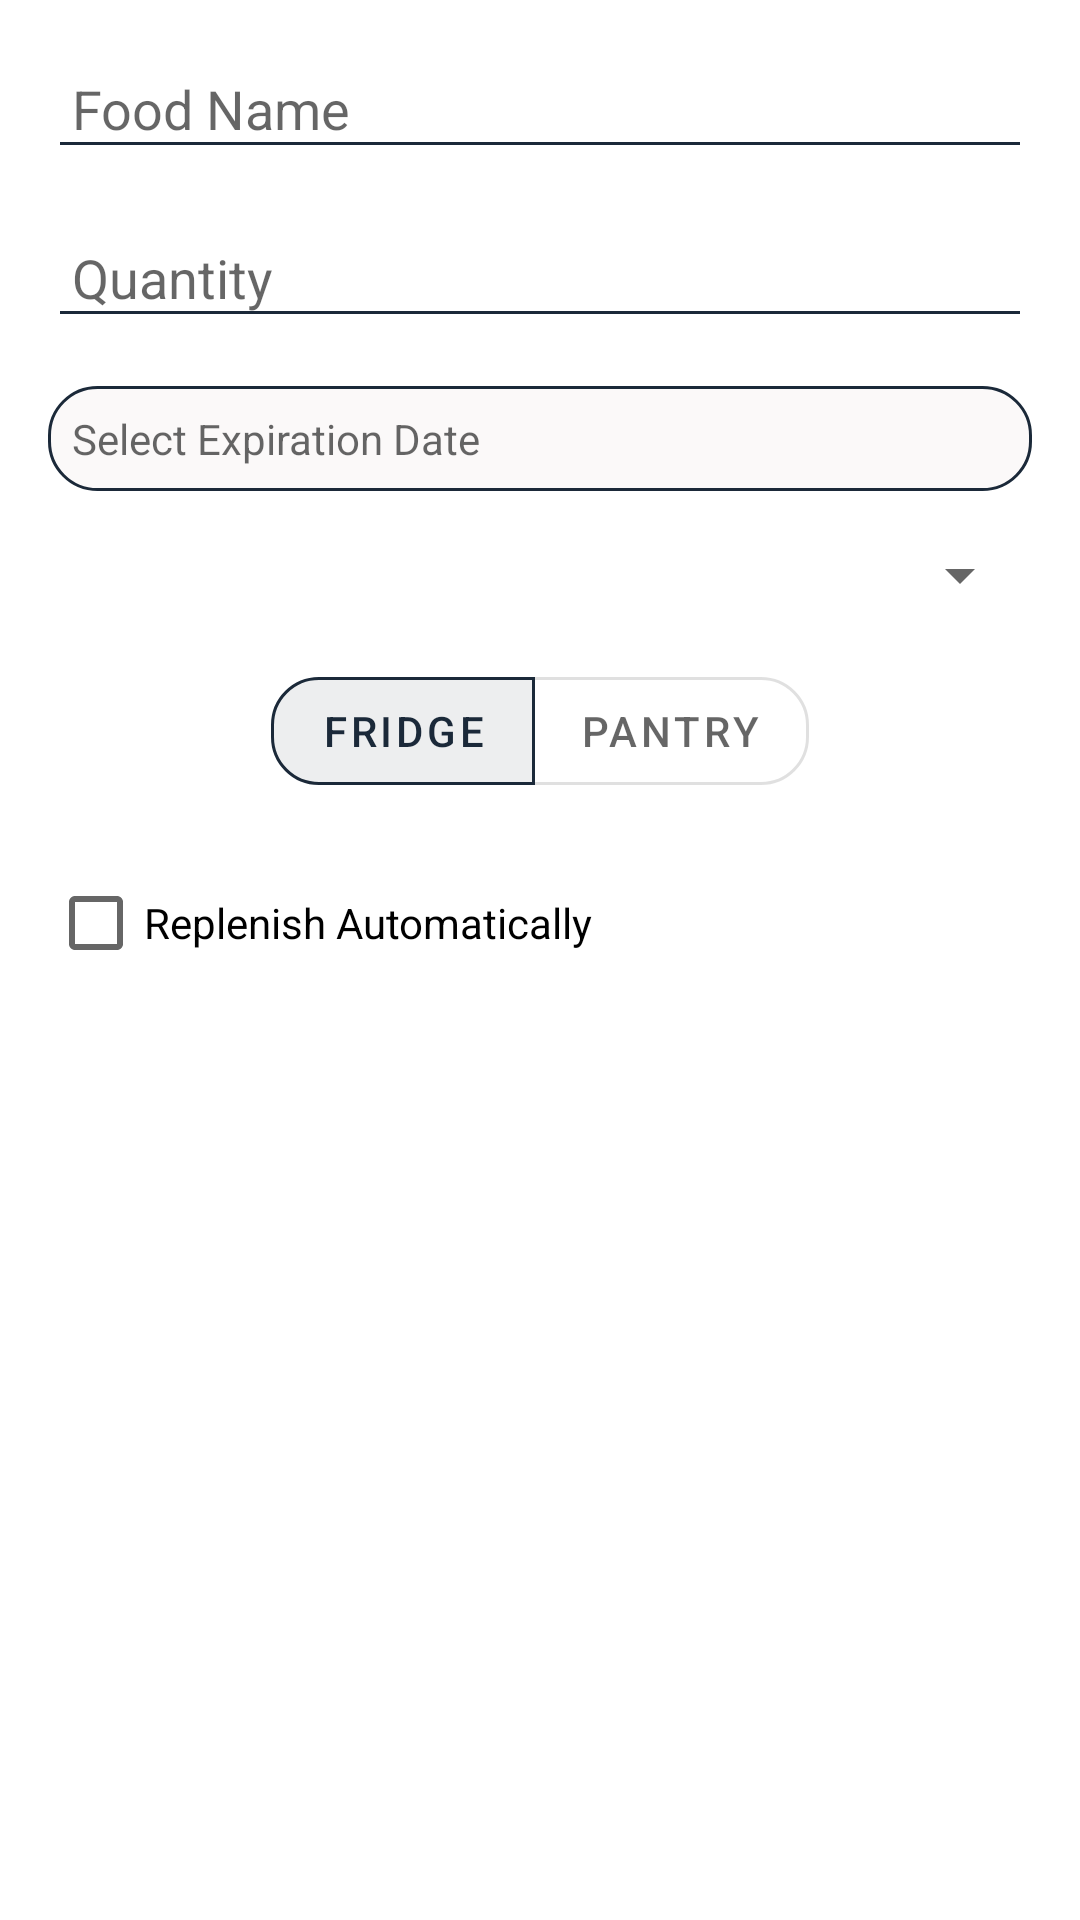

Produce the Android XML layout that renders to this screen, including the resource entries it uses.
<!-- AndroidManifest.xml: application theme Theme.FreshLife -->
<!-- res/layout/dialog_add_food.xml -->
<?xml version="1.0" encoding="utf-8"?>
<androidx.constraintlayout.widget.ConstraintLayout
    xmlns:android="http://schemas.android.com/apk/res/android"
    xmlns:app="http://schemas.android.com/apk/res-auto"
    android:layout_width="match_parent"
    android:layout_height="wrap_content"
    android:padding="16dp">

    
    <EditText
        android:id="@+id/dialogFoodNameEditText"
        android:layout_width="0dp"
        android:layout_height="wrap_content"
        android:hint="Food Name"
        android:padding="8dp"
        android:backgroundTint="@color/primaryColor"
        app:layout_constraintTop_toTopOf="parent"
        app:layout_constraintStart_toStartOf="parent"
        app:layout_constraintEnd_toEndOf="parent" />

    
    <EditText
        android:id="@+id/dialogQuantityEditText"
        android:layout_width="0dp"
        android:layout_height="wrap_content"
        android:hint="Quantity"
        android:padding="8dp"
        android:backgroundTint="@color/primaryColor"
        android:inputType="number"
        app:layout_constraintTop_toBottomOf="@id/dialogFoodNameEditText"
        app:layout_constraintStart_toStartOf="parent"
        app:layout_constraintEnd_toEndOf="parent"
        android:layout_marginTop="16dp" />

    
    <TextView
        android:id="@+id/dialogExpirationDateTextView"
        android:layout_width="0dp"
        android:layout_height="wrap_content"
        android:hint="Select Expiration Date"
        android:padding="8dp"
        android:background="@drawable/rounded_background"
        android:drawableEnd="@drawable/ic_calendar"
        android:drawablePadding="8dp"
        android:gravity="center_vertical"
        app:layout_constraintTop_toBottomOf="@id/dialogQuantityEditText"
        app:layout_constraintStart_toStartOf="parent"
        app:layout_constraintEnd_toEndOf="parent"
        android:layout_marginTop="16dp"  />

    
    <Spinner
        android:id="@+id/dialogCategorySpinner"
        android:layout_width="0dp"
        android:layout_height="wrap_content"
        android:layout_marginTop="16dp"
        app:layout_constraintTop_toBottomOf="@id/dialogExpirationDateTextView"
        app:layout_constraintStart_toStartOf="parent"
        app:layout_constraintEnd_toEndOf="parent" />

    <com.google.android.material.button.MaterialButtonToggleGroup
        android:id="@+id/locationToggleGroup"
        android:layout_width="wrap_content"
        android:layout_height="wrap_content"
        android:layout_marginTop="16dp"
        app:singleSelection="true"
        app:selectionRequired="true"
        app:checkedButton="@id/buttonToggleFridge"
        app:layout_constraintTop_toBottomOf="@id/dialogCategorySpinner"
        app:layout_constraintStart_toStartOf="parent"
        app:layout_constraintEnd_toEndOf="parent">

            <com.google.android.material.button.MaterialButton
                android:id="@+id/buttonToggleFridge"
                android:layout_width="wrap_content"
                android:layout_height="wrap_content"
                android:text="Fridge"
                app:cornerRadius="16dp"
                style="?attr/materialButtonOutlinedStyle"/>

            <com.google.android.material.button.MaterialButton
                android:id="@+id/buttonTogglePantry"
                android:layout_width="wrap_content"
                android:layout_height="wrap_content"
                android:text="Pantry"
                app:cornerRadius="16dp"
                style="?attr/materialButtonOutlinedStyle"/>
        </com.google.android.material.button.MaterialButtonToggleGroup>

    











    <CheckBox
        android:id="@+id/dialogReplenishCheckBox"
        android:layout_width="match_parent"
        android:layout_height="wrap_content"
        android:text="Replenish Automatically"
        android:layout_marginTop="16dp"
        app:layout_constraintTop_toBottomOf="@id/locationToggleGroup"
        app:layout_constraintStart_toStartOf="parent"
        app:layout_constraintEnd_toEndOf="parent"/>

</androidx.constraintlayout.widget.ConstraintLayout>
<!-- resources referenced by this layout -->
<resources>
  <string-array name="locations">
          <item>All</item>
          <item>Fridge</item>
          <item>Pantry</item>
          <item>Freezer</item>
          <item>Unsorted</item>
      </string-array>
  <color name="primaryColor">#1B2939</color>
  <!-- drawable rounded_background (drawable) -->
  <?xml version="1.0" encoding="utf-8"?>
  <shape xmlns:android="http://schemas.android.com/apk/res/android"
      android:shape="rectangle">
  
      <solid android:color="@color/dialogSelectExpirationDate" />
      <corners android:radius="16dp" />
      <stroke android:width="1dp" android:color="@color/primaryColor" />
  </shape>
  <style name="Theme.FreshLife" parent="Theme.MaterialComponents.DayNight.NoActionBar">
          <item name="colorPrimary">@color/primaryColor</item>
          <item name="colorAccent">@color/accentColor</item>
          <item name="android:statusBarColor">@color/backgroundColor</item> 
          <item name="android:windowLightStatusBar">true</item> 
          <item name="bottomNavigationStyle">@style/Widget.MaterialComponents.BottomNavigationView</item>
      </style>
  <color name="dialogSelectExpirationDate">#FBF9F9</color>
  <color name="accentColor">#52b69a</color>
  <color name="backgroundColor">#F5F5F5</color>
</resources>
